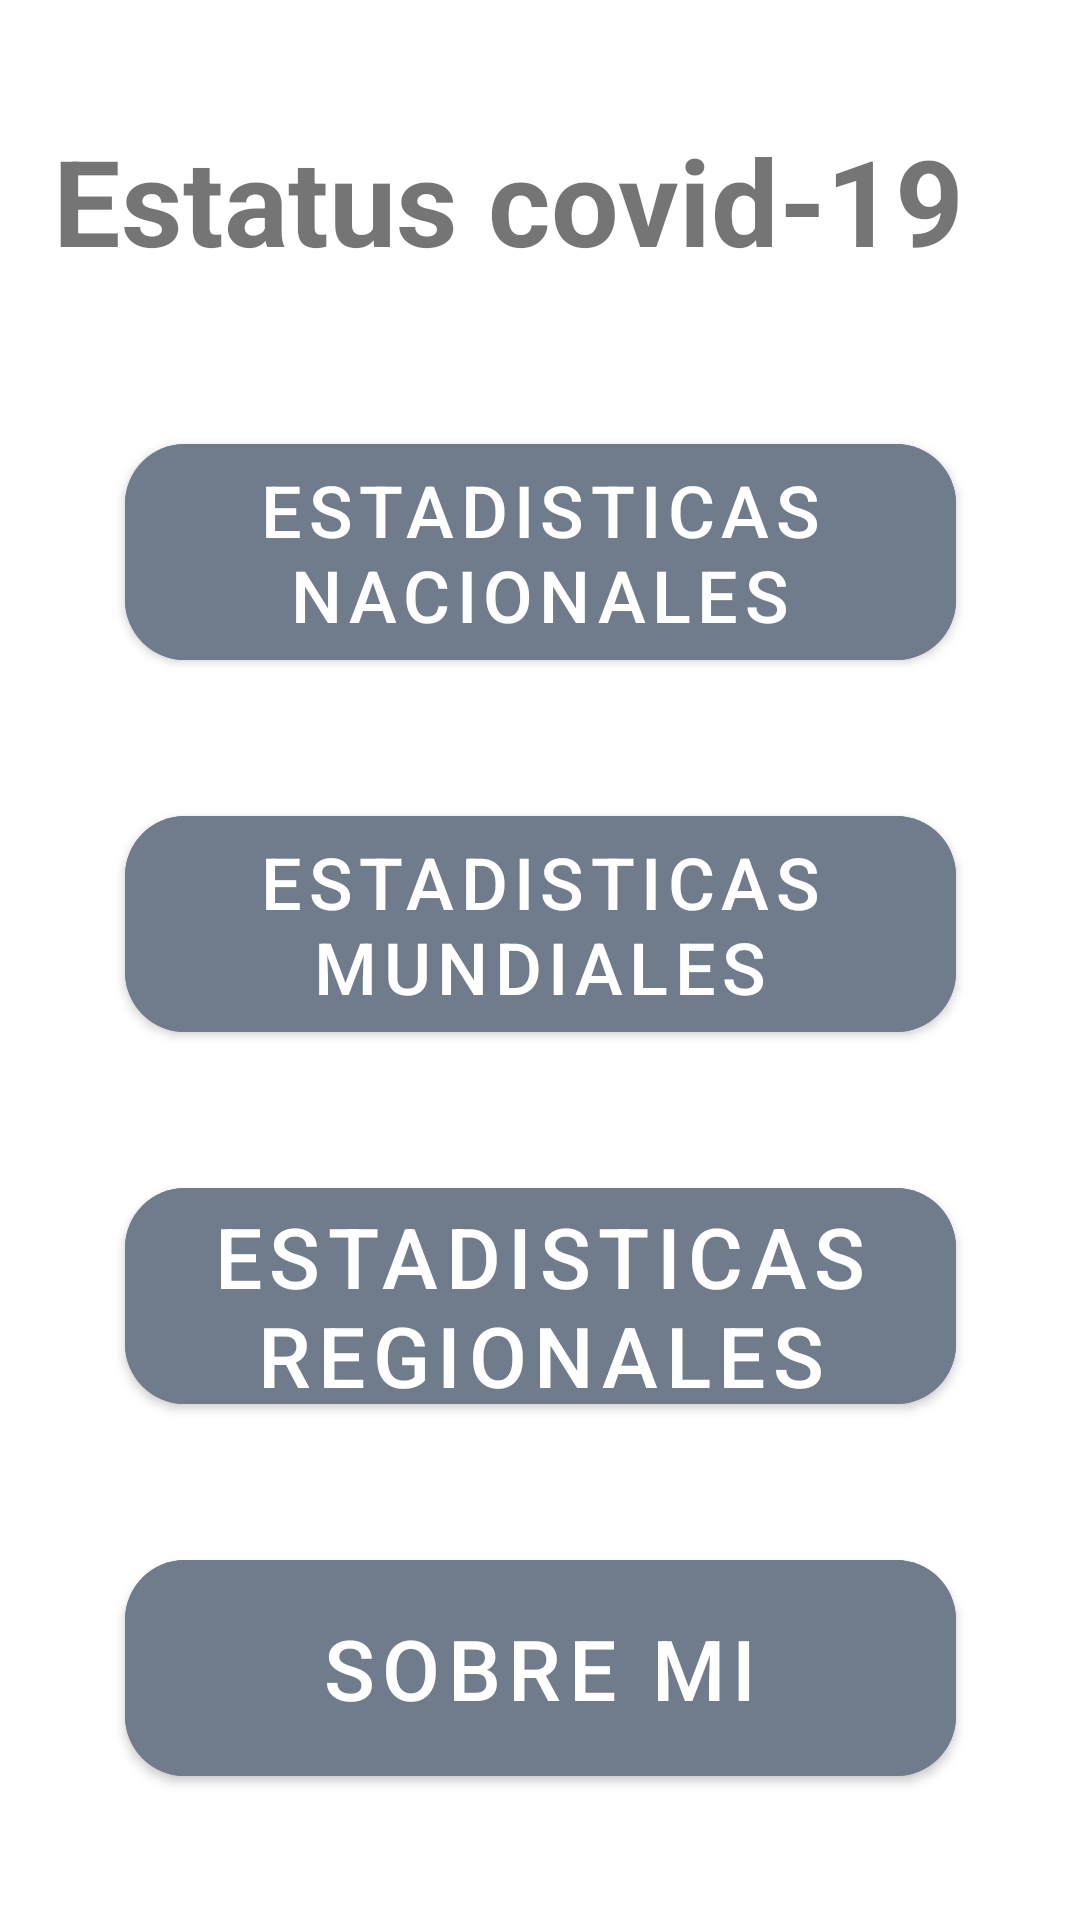

Here is an Android app screen rendered from its layout file. Give the layout XML and the strings, colors and styles it references.
<!-- AndroidManifest.xml: application theme Theme.Demo -->
<!-- res/layout/activity_main.xml -->
<?xml version="1.0" encoding="utf-8"?>
<androidx.constraintlayout.widget.ConstraintLayout xmlns:android="http://schemas.android.com/apk/res/android"
    xmlns:app="http://schemas.android.com/apk/res-auto"
    xmlns:tools="http://schemas.android.com/tools"
    android:background="@drawable/bkg_app2"
    android:layout_width="match_parent"
    android:layout_height="match_parent"
    tools:context=".mainActivity">

    <TextView
        android:id="@+id/tvAppTitule"
        android:layout_width="325dp"
        android:layout_height="62dp"
        android:layout_marginTop="40dp"
        android:text="@string/estatus_covid_19"
        android:textSize="40sp"
        android:textStyle="bold"
        app:layout_constraintEnd_toEndOf="parent"
        app:layout_constraintStart_toStartOf="parent"
        app:layout_constraintTop_toTopOf="parent" />

    <com.google.android.material.button.MaterialButton
        android:id="@+id/btn1_estadisticasMundiales"
        android:layout_width="277dp"
        android:layout_height="84dp"
        android:layout_marginTop="40dp"
        android:backgroundTint="@color/personal01"
        android:onClick="onClick"
        android:text="@string/estadisticas_mundiales"
        android:textSize="24sp"
        app:cornerRadius="20dp"
        app:layout_constraintEnd_toEndOf="parent"
        app:layout_constraintStart_toStartOf="parent"
        app:layout_constraintTop_toBottomOf="@+id/btn2_estadisticasNacionales"
        tools:targetApi="lollipop" />

    <com.google.android.material.button.MaterialButton
        android:id="@+id/btn2_estadisticasNacionales"
        android:layout_width="277dp"
        android:layout_height="84dp"
        android:layout_marginTop="40dp"
        android:backgroundTint="@color/personal01"
        android:onClick="onClick"
        android:text="@string/estadisticas_nacionales"
        android:textSize="24sp"
        app:cornerRadius="20dp"
        app:layout_constraintEnd_toEndOf="parent"
        app:layout_constraintStart_toStartOf="parent"
        app:layout_constraintTop_toBottomOf="@+id/tvAppTitule"
        tools:targetApi="lollipop" />

    <com.google.android.material.button.MaterialButton
        android:id="@+id/btn3_estadisticasRegionales"
        android:layout_width="277dp"
        android:layout_height="84dp"
        android:layout_marginTop="40dp"
        android:backgroundTint="@color/personal01"
        android:onClick="onClick"
        android:text="@string/estadisticas_regionales"
        android:textSize="28sp"
        app:cornerRadius="20dp"
        app:layout_constraintEnd_toEndOf="parent"
        app:layout_constraintStart_toStartOf="parent"
        app:layout_constraintTop_toBottomOf="@+id/btn1_estadisticasMundiales"
        tools:targetApi="lollipop" />

    <com.google.android.material.button.MaterialButton
        android:id="@+id/aboutApp"
        android:layout_width="277dp"
        android:layout_height="84dp"
        android:layout_marginTop="40dp"
        android:backgroundTint="@color/personal01"
        android:onClick="onClick"
        android:text="@string/sobre_mi"
        android:textSize="28sp"
        app:cornerRadius="20dp"
        app:layout_constraintEnd_toEndOf="parent"
        app:layout_constraintStart_toStartOf="parent"
        app:layout_constraintTop_toBottomOf="@+id/btn3_estadisticasRegionales"
        tools:targetApi="lollipop" />

</androidx.constraintlayout.widget.ConstraintLayout>
<!-- resources referenced by this layout -->
<resources>
  <color name="personal01">#707C8C</color>
  <string name="estadisticas_mundiales">ESTADISTICAS MUNDIALES</string>
  <string name="estadisticas_nacionales">ESTADISTICAS NACIONALES</string>
  <string name="estadisticas_regionales">ESTADISTICAS REGIONALES</string>
  <string name="estatus_covid_19">Estatus covid-19</string>
  <string name="sobre_mi">SOBRE MI</string>
  <style name="Theme.Demo" parent="Theme.MaterialComponents.DayNight.DarkActionBar">
          
          <item name="colorPrimary">@color/purple_500</item>
          <item name="colorPrimaryVariant">@color/purple_700</item>
          <item name="colorOnPrimary">@color/white</item>
          
          <item name="colorSecondary">@color/teal_200</item>
          <item name="colorSecondaryVariant">@color/teal_700</item>
          <item name="colorOnSecondary">@color/black</item>
          
          <item name="android:statusBarColor" tools:targetApi="l">?attr/colorPrimaryVariant</item>
          
      </style>
  <color name="purple_500">#FF6200EE</color>
  <color name="purple_700">#FF3700B3</color>
  <color name="white">#FFFFFFFF</color>
  <color name="teal_200">#FF03DAC5</color>
  <color name="teal_700">#FF018786</color>
  <color name="black">#FF000000</color>
</resources>
